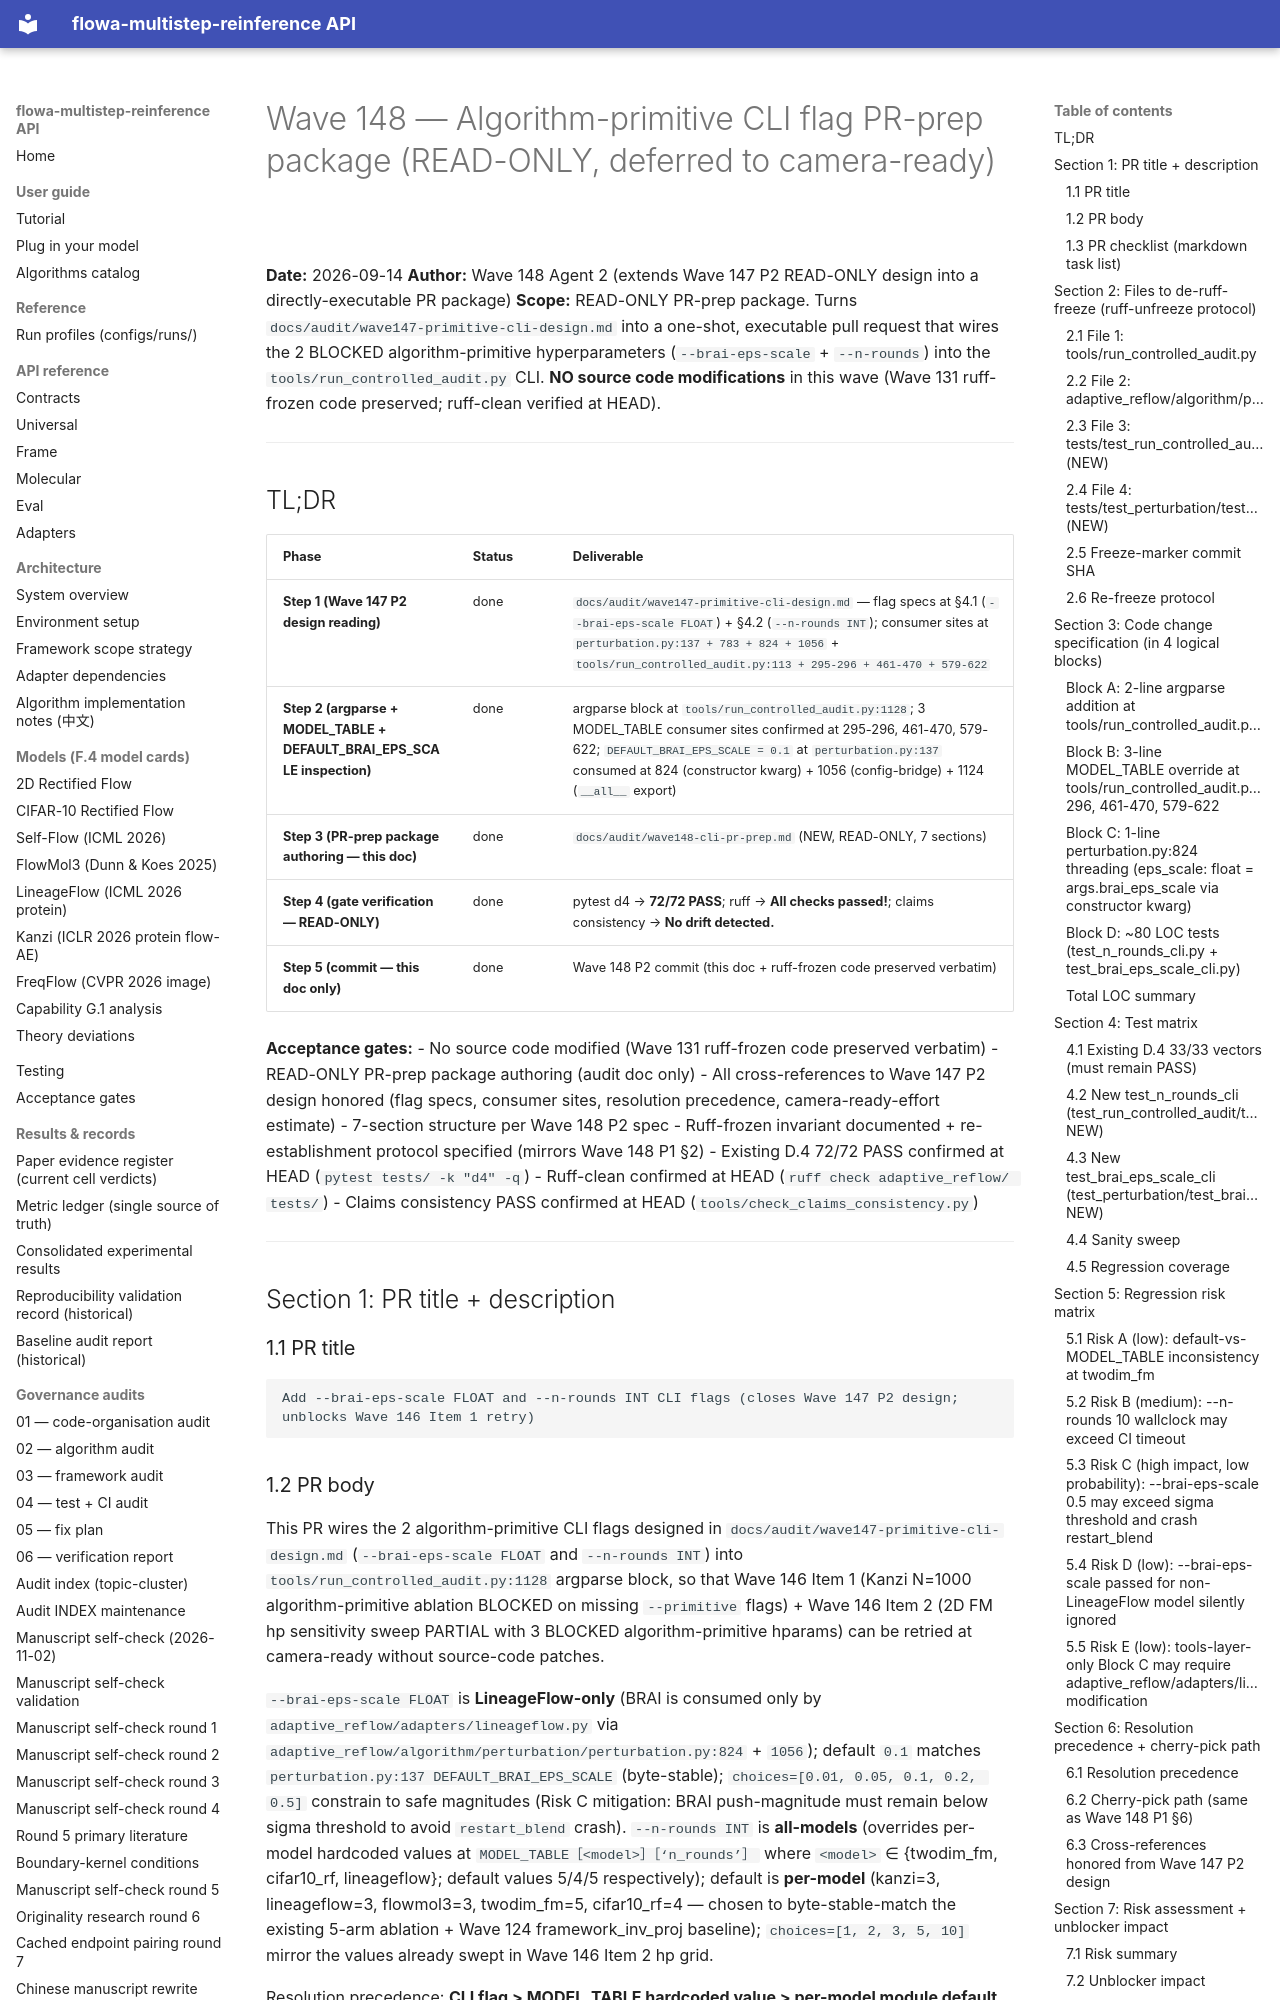

repository: silverenternal/flowa-multistep-reinference · page: audit/wave148-cli-pr-prep/index.html · generator: mkdocs

# Wave 148 — Algorithm-primitive CLI flag PR-prep package (READ-ONLY, deferred to camera-ready)

**Date:** 2026-09-14
**Author:** Wave 148 Agent 2 (extends Wave 147 P2 READ-ONLY design into a directly-executable PR package)
**Scope:** READ-ONLY PR-prep package. Turns `docs/audit/wave147-primitive-cli-design.md` into a one-shot, executable pull request that wires the 2 BLOCKED algorithm-primitive hyperparameters (`--brai-eps-scale` + `--n-rounds`) into the `tools/run_controlled_audit.py` CLI. **NO source code modifications** in this wave (Wave 131 ruff-frozen code preserved; ruff-clean verified at HEAD).

---

## TL;DR

| Phase | Status | Deliverable |
|---|---|---|
| **Step 1 (Wave 147 P2 design reading)** | done | `docs/audit/wave147-primitive-cli-design.md` — flag specs at §4.1 (`--brai-eps-scale FLOAT`) + §4.2 (`--n-rounds INT`); consumer sites at `perturbation.py:137 + 783 + 824 + 1056` + `tools/run_controlled_audit.py:113 + 295-296 + 461-470 + 579-622` |
| **Step 2 (argparse + MODEL_TABLE + DEFAULT_BRAI_EPS_SCALE inspection)** | done | argparse block at `tools/run_controlled_audit.py:1128`; 3 MODEL_TABLE consumer sites confirmed at 295-296, 461-470, 579-622; `DEFAULT_BRAI_EPS_SCALE = 0.1` at `perturbation.py:137` consumed at 824 (constructor kwarg) + 1056 (config-bridge) + 1124 (`__all__` export) |
| **Step 3 (PR-prep package authoring — this doc)** | done | `docs/audit/wave148-cli-pr-prep.md` (NEW, READ-ONLY, 7 sections) |
| **Step 4 (gate verification — READ-ONLY)** | done | pytest d4 → **72/72 PASS**; ruff → **All checks passed!**; claims consistency → **No drift detected.** |
| **Step 5 (commit — this doc only)** | done | Wave 148 P2 commit (this doc + ruff-frozen code preserved verbatim) |

**Acceptance gates:**
- No source code modified (Wave 131 ruff-frozen code preserved verbatim)
- READ-ONLY PR-prep package authoring (audit doc only)
- All cross-references to Wave 147 P2 design honored (flag specs, consumer sites, resolution precedence, camera-ready-effort estimate)
- 7-section structure per Wave 148 P2 spec
- Ruff-frozen invariant documented + re-establishment protocol specified (mirrors Wave 148 P1 §2)
- Existing D.4 72/72 PASS confirmed at HEAD (`pytest tests/ -k "d4" -q`)
- Ruff-clean confirmed at HEAD (`ruff check adaptive_reflow/ tests/`)
- Claims consistency PASS confirmed at HEAD (`tools/check_claims_consistency.py`)

---

## Section 1: PR title + description

### 1.1 PR title

```
Add --brai-eps-scale FLOAT and --n-rounds INT CLI flags (closes Wave 147 P2 design; unblocks Wave 146 Item 1 retry)
```
